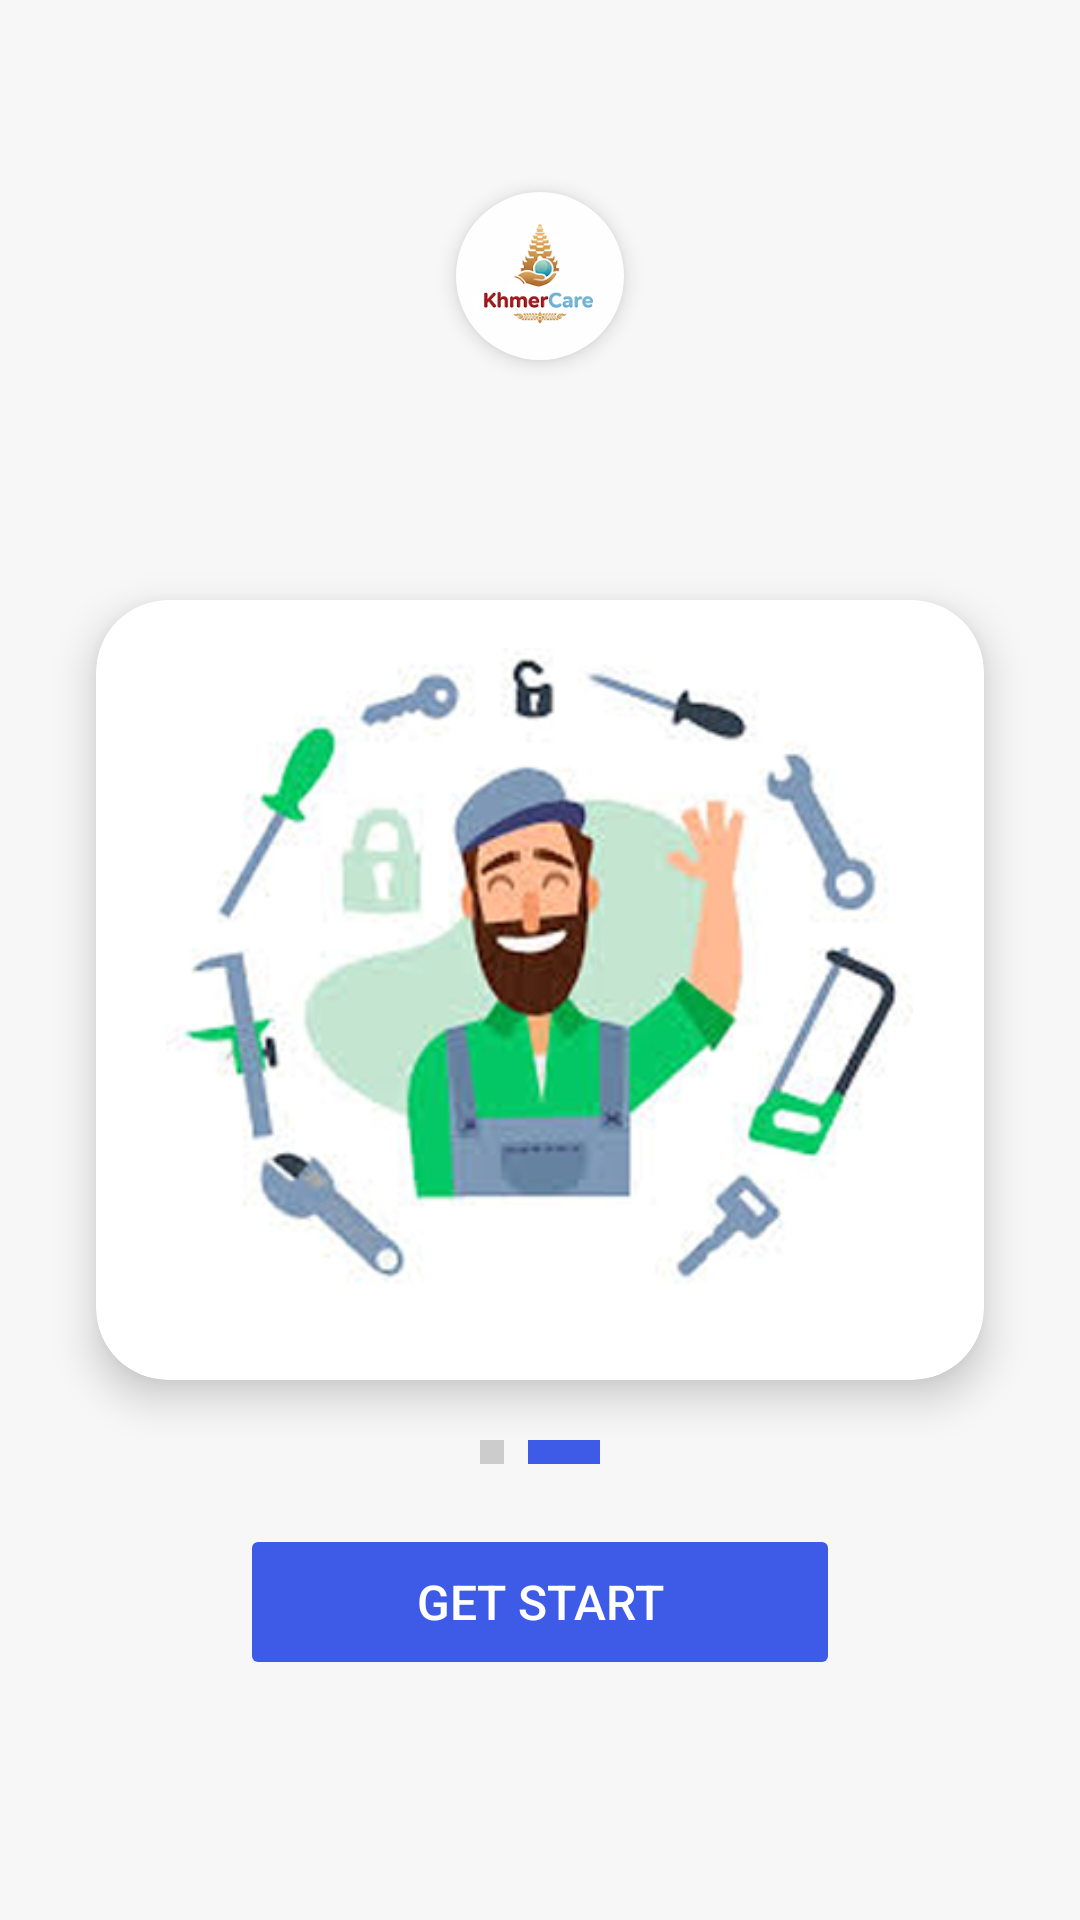

Reconstruct the res/layout file that produces this screen, plus the resources it refers to.
<!-- AndroidManifest.xml: application theme Theme.KhmerService -->
<!-- res/layout/activity_onboarding2.xml -->
<?xml version="1.0" encoding="utf-8"?>
<androidx.constraintlayout.widget.ConstraintLayout
    xmlns:android="http://schemas.android.com/apk/res/android"
    xmlns:app="http://schemas.android.com/apk/res-auto"
    android:layout_width="match_parent"
    android:layout_height="match_parent"
    android:background="#F7F7F7">

    
    <com.google.android.material.imageview.ShapeableImageView
        android:id="@+id/iv_logo"
        android:layout_width="72dp"
        android:layout_height="72dp"
        android:src="@drawable/logo_ic"
        android:scaleType="centerCrop"
        android:contentDescription="@string/logo"
        android:background="@android:color/white"
        android:elevation="4dp"
        android:padding="8dp"
        app:layout_constraintTop_toTopOf="parent"
        app:layout_constraintStart_toStartOf="parent"
        app:layout_constraintEnd_toEndOf="parent"
        android:layout_marginTop="56dp"

        app:shapeAppearanceOverlay="@style/CircleShape"
        />

    
    <androidx.cardview.widget.CardView
        android:id="@+id/card_illustration"
        android:layout_width="0dp"
        android:layout_height="260dp"
        app:cardCornerRadius="24dp"
        app:cardElevation="8dp"
        app:cardBackgroundColor="#FFFFFF"
        android:layout_marginHorizontal="32dp"
        app:layout_constraintTop_toBottomOf="@id/iv_logo"
        app:layout_constraintStart_toStartOf="parent"
        app:layout_constraintEnd_toEndOf="parent"
        app:layout_constraintBottom_toTopOf="@id/btn_get_start"
        app:layout_constraintVerticalBias="0.35"
        android:layout_marginTop="24dp">

        
        <ImageView
            android:layout_width="match_parent"
            android:layout_height="match_parent"
            android:src="@drawable/welcome_ic2"
            android:scaleType="centerInside"
            android:padding="16dp"
            android:contentDescription="@string/get_start" />

    </androidx.cardview.widget.CardView>

    
    <Button
        android:id="@+id/btn_get_start"
        android:layout_width="200dp"
        android:layout_height="52dp"
        android:text="@string/get_start1"
        android:textColor="#FFFFFF"
        android:textSize="16sp"
        android:fontFamily="sans-serif-medium"
        android:backgroundTint="#3E5BE8"
        android:stateListAnimator="@null"
        app:layout_constraintBottom_toBottomOf="parent"
        app:layout_constraintStart_toStartOf="parent"
        app:layout_constraintEnd_toEndOf="parent"
        android:layout_marginBottom="80dp" />

    
    <LinearLayout
        android:id="@+id/dots_indicator"
        android:layout_width="wrap_content"
        android:layout_height="8dp"
        android:orientation="horizontal"
        android:gravity="center_vertical"
        app:layout_constraintBottom_toTopOf="@id/btn_get_start"
        app:layout_constraintStart_toStartOf="parent"
        app:layout_constraintEnd_toEndOf="parent"
        android:layout_marginBottom="20dp">

        <View
            android:layout_width="8dp"
            android:layout_height="8dp"
            android:background="#CCCCCC"
            android:layout_marginHorizontal="4dp" />

        <View
            android:layout_width="24dp"
            android:layout_height="8dp"
            android:background="#3E5BE8"
            android:layout_marginHorizontal="4dp" />

    </LinearLayout>

</androidx.constraintlayout.widget.ConstraintLayout>
<!-- resources referenced by this layout -->
<resources>
  <!-- drawable logo_ic: png bitmap (drawable, 20065 bytes) -->
  <!-- drawable welcome_ic2: png bitmap (drawable, 104499 bytes) -->
  <string name="get_start">Get started illustration</string>
  <string name="get_start1">Get Start</string>
  <string name="logo">KhmerCare Logo</string>
  <style name="CircleShape" parent="">
          <item name="cornerFamily">rounded</item>
          <item name="cornerSize">50%</item>
      </style>
  <style name="Theme.KhmerService" parent="Theme.MaterialComponents.DayNight.DarkActionBar">
          
          <item name="colorPrimary">@color/purple_500</item>
          <item name="colorPrimaryVariant">@color/purple_700</item>
          <item name="colorOnPrimary">@color/white</item>
          
          <item name="colorSecondary">@color/teal_200</item>
          <item name="colorSecondaryVariant">@color/teal_700</item>
          <item name="colorOnSecondary">@color/black</item>
          
          <item name="android:statusBarColor">?attr/colorPrimaryVariant</item>
          
      </style>
  <!-- not gathered from this repository: default colours our renderer supplied (Android Studio template values) -->
  <color name="purple_500">#FF6200EE</color>
  <color name="purple_700">#FF3700B3</color>
  <color name="teal_200">#FF03DAC5</color>
  <color name="teal_700">#FF018786</color>
  <color name="black">#FF000000</color>
  <color name="white">#FFFFFFFF</color>
</resources>
